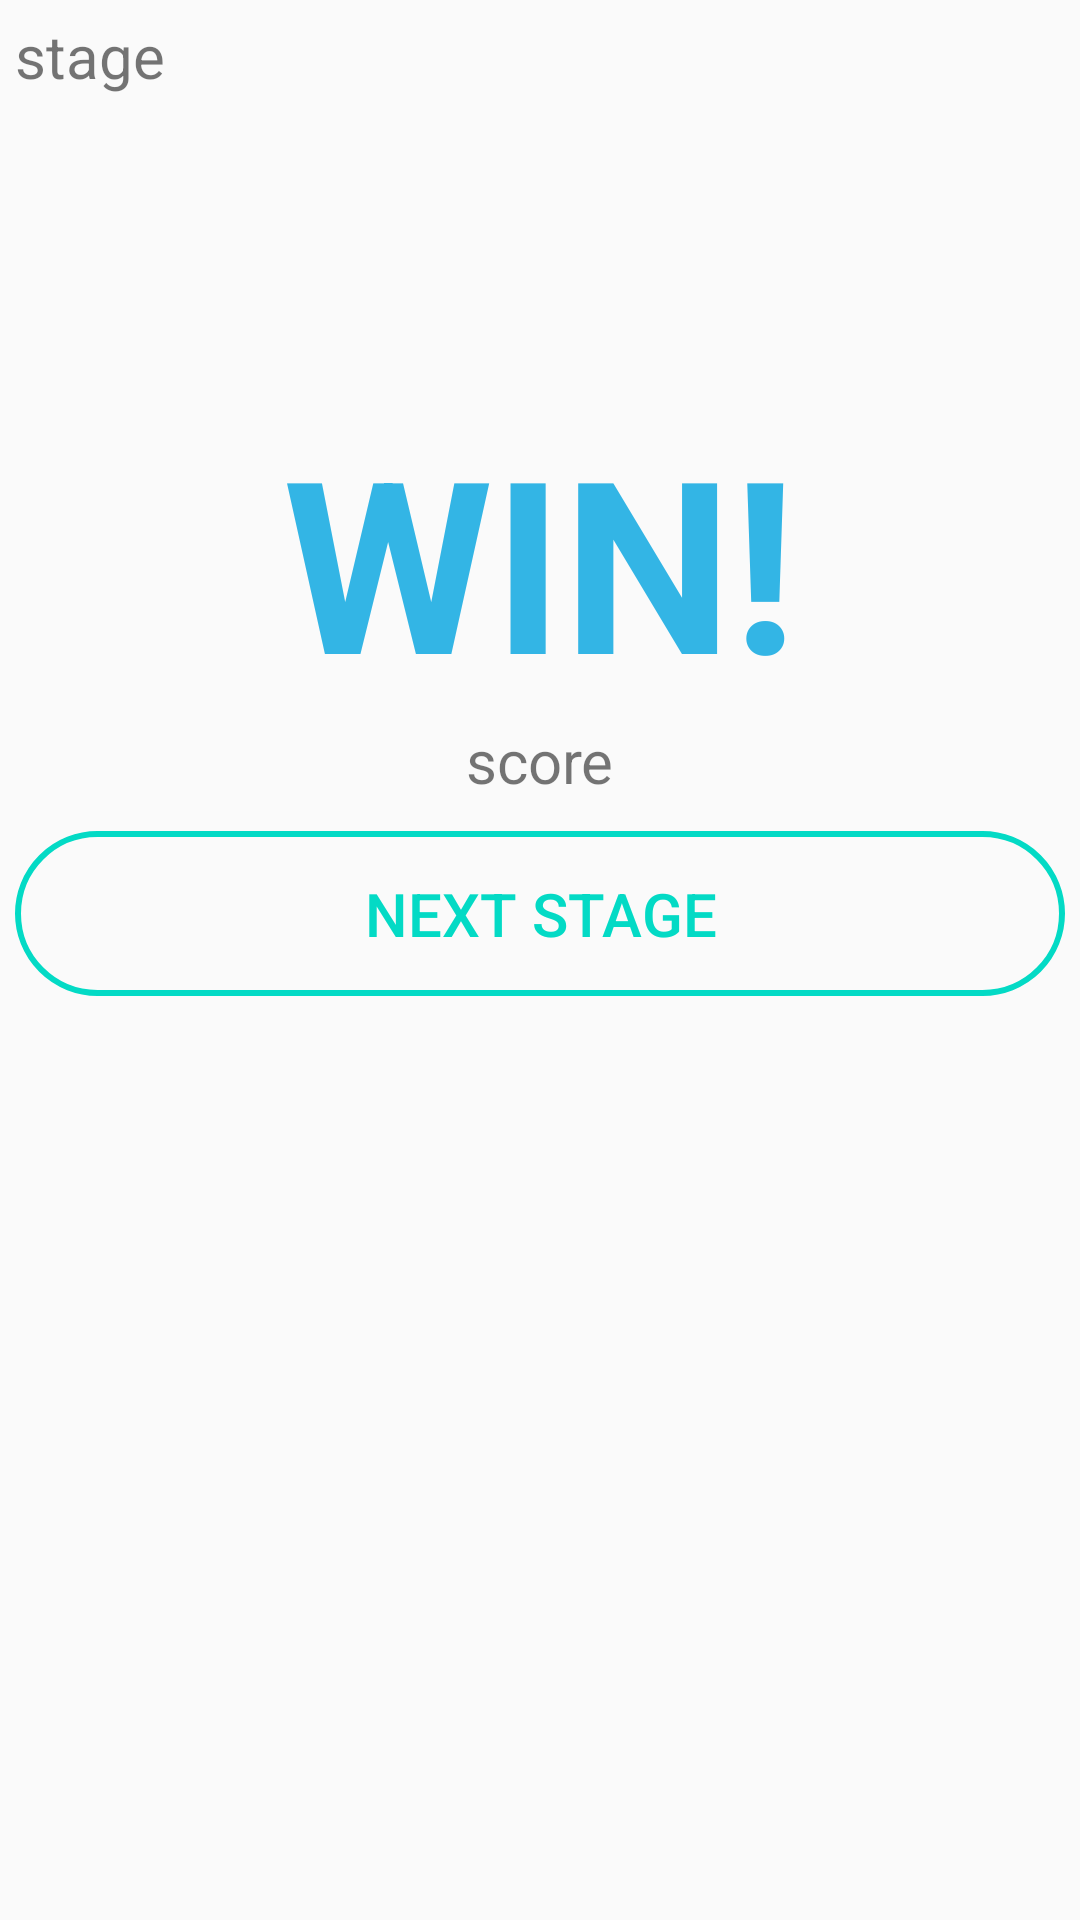

Here is an Android app screen rendered from its layout file. Give the layout XML and the strings, colors and styles it references.
<!-- AndroidManifest.xml: application theme AppTheme -->
<!-- res/layout/dialog_main_next_stage.xml -->
<?xml version="1.0" encoding="utf-8"?>
<android.support.constraint.ConstraintLayout xmlns:android="http://schemas.android.com/apk/res/android"
    xmlns:app="http://schemas.android.com/apk/res-auto"
    android:layout_width="450dp"
    android:layout_height="270dp"
    android:layout_gravity="center">

    <ImageButton
        android:id="@+id/btn_dialog_next_stage_cancel"
        android:layout_width="40dp"
        android:layout_height="40dp"
        android:layout_margin="5dp"
        android:visibility="gone"
        app:layout_constraintEnd_toEndOf="parent"
        app:layout_constraintTop_toTopOf="parent" />

    <TextView
        android:id="@+id/text_dialog_next_stage_stage"
        android:layout_width="wrap_content"
        android:layout_height="wrap_content"
        android:layout_margin="5dp"
        android:text="stage"
        android:textSize="20sp"
        app:layout_constraintStart_toStartOf="parent"
        app:layout_constraintTop_toTopOf="parent" />

    <TextView
        android:id="@+id/text_dialog_next_stage_win"
        android:layout_width="wrap_content"
        android:layout_height="wrap_content"
        android:text="WIN!"
        android:textColor="@android:color/holo_blue_light"
        android:textSize="80sp"
        android:textStyle="bold"
        android:visibility="visible"
        app:layout_constraintBottom_toBottomOf="parent"
        app:layout_constraintEnd_toEndOf="parent"
        app:layout_constraintStart_toStartOf="parent"
        app:layout_constraintTop_toTopOf="parent"
        app:layout_constraintVertical_bias="0.25" />

    <TextView
        android:id="@+id/text_dialog_next_stage_draw"
        android:layout_width="wrap_content"
        android:layout_height="wrap_content"
        android:text="DRAW!"
        android:textColor="@android:color/holo_green_light"
        android:textSize="80sp"
        android:textStyle="bold"
        android:visibility="invisible"
        app:layout_constraintBottom_toBottomOf="parent"
        app:layout_constraintEnd_toEndOf="parent"
        app:layout_constraintStart_toStartOf="parent"
        app:layout_constraintTop_toTopOf="parent"
        app:layout_constraintVertical_bias="0.3" />

    <TextView
        android:id="@+id/text_dialog_next_stage_lose"
        android:layout_width="wrap_content"
        android:layout_height="wrap_content"
        android:text="LOSE!"
        android:textColor="@android:color/darker_gray"
        android:textSize="80sp"
        android:textStyle="bold"
        android:visibility="invisible"
        app:layout_constraintBottom_toBottomOf="parent"
        app:layout_constraintEnd_toEndOf="parent"
        app:layout_constraintStart_toStartOf="parent"
        app:layout_constraintTop_toTopOf="parent"
        app:layout_constraintVertical_bias="0.3" />

    <TextView
        android:id="@+id/text_dialog_next_stage_score"
        android:layout_width="wrap_content"
        android:layout_height="wrap_content"
        android:text="score"
        android:textSize="20sp"
        app:layout_constraintEnd_toEndOf="parent"
        app:layout_constraintStart_toStartOf="parent"
        app:layout_constraintTop_toBottomOf="@id/text_dialog_next_stage_win" />

    <Button
        android:id="@+id/btn_dialog_next_stage_next"
        android:layout_width="350dp"
        android:layout_height="55dp"
        android:layout_marginTop="10dp"
        android:background="@drawable/btn_round_style"
        android:text="NEXT STAGE"
        android:textColor="@color/colorAccent"
        android:textSize="20sp"
        app:layout_constraintEnd_toEndOf="parent"
        app:layout_constraintStart_toStartOf="parent"
        app:layout_constraintTop_toBottomOf="@id/text_dialog_next_stage_score" />

</android.support.constraint.ConstraintLayout>
<!-- resources referenced by this layout -->
<resources>
  <!-- drawable btn_round_style (drawable) -->
  <?xml version="1.0" encoding="utf-8"?>
  <selector xmlns:android="http://schemas.android.com/apk/res/android">
      <item>
          <shape>
              <stroke android:color="@color/colorAccent" android:width="2dp"/>
              <corners android:radius="100dp"/>
          </shape>
      </item>
  </selector>
  <style name="AppTheme" parent="Base.Theme.AppCompat.Light.DarkActionBar">
          
          <item name="colorPrimary">@color/colorPrimary</item>
          <item name="colorPrimaryDark">@android:color/white</item>
          <item name="colorAccent">@color/colorAccent</item>
  
          <item name="windowActionBar">false</item>
          <item name="windowNoTitle">true</item>
          <item name="android:windowFullscreen">true</item>
      </style>
  <!-- not gathered from this repository: default colours our renderer supplied (Android Studio template values) -->
  <color name="colorPrimary">#FF6200EE</color>
  <color name="colorAccent">#FF03DAC5</color>
</resources>
